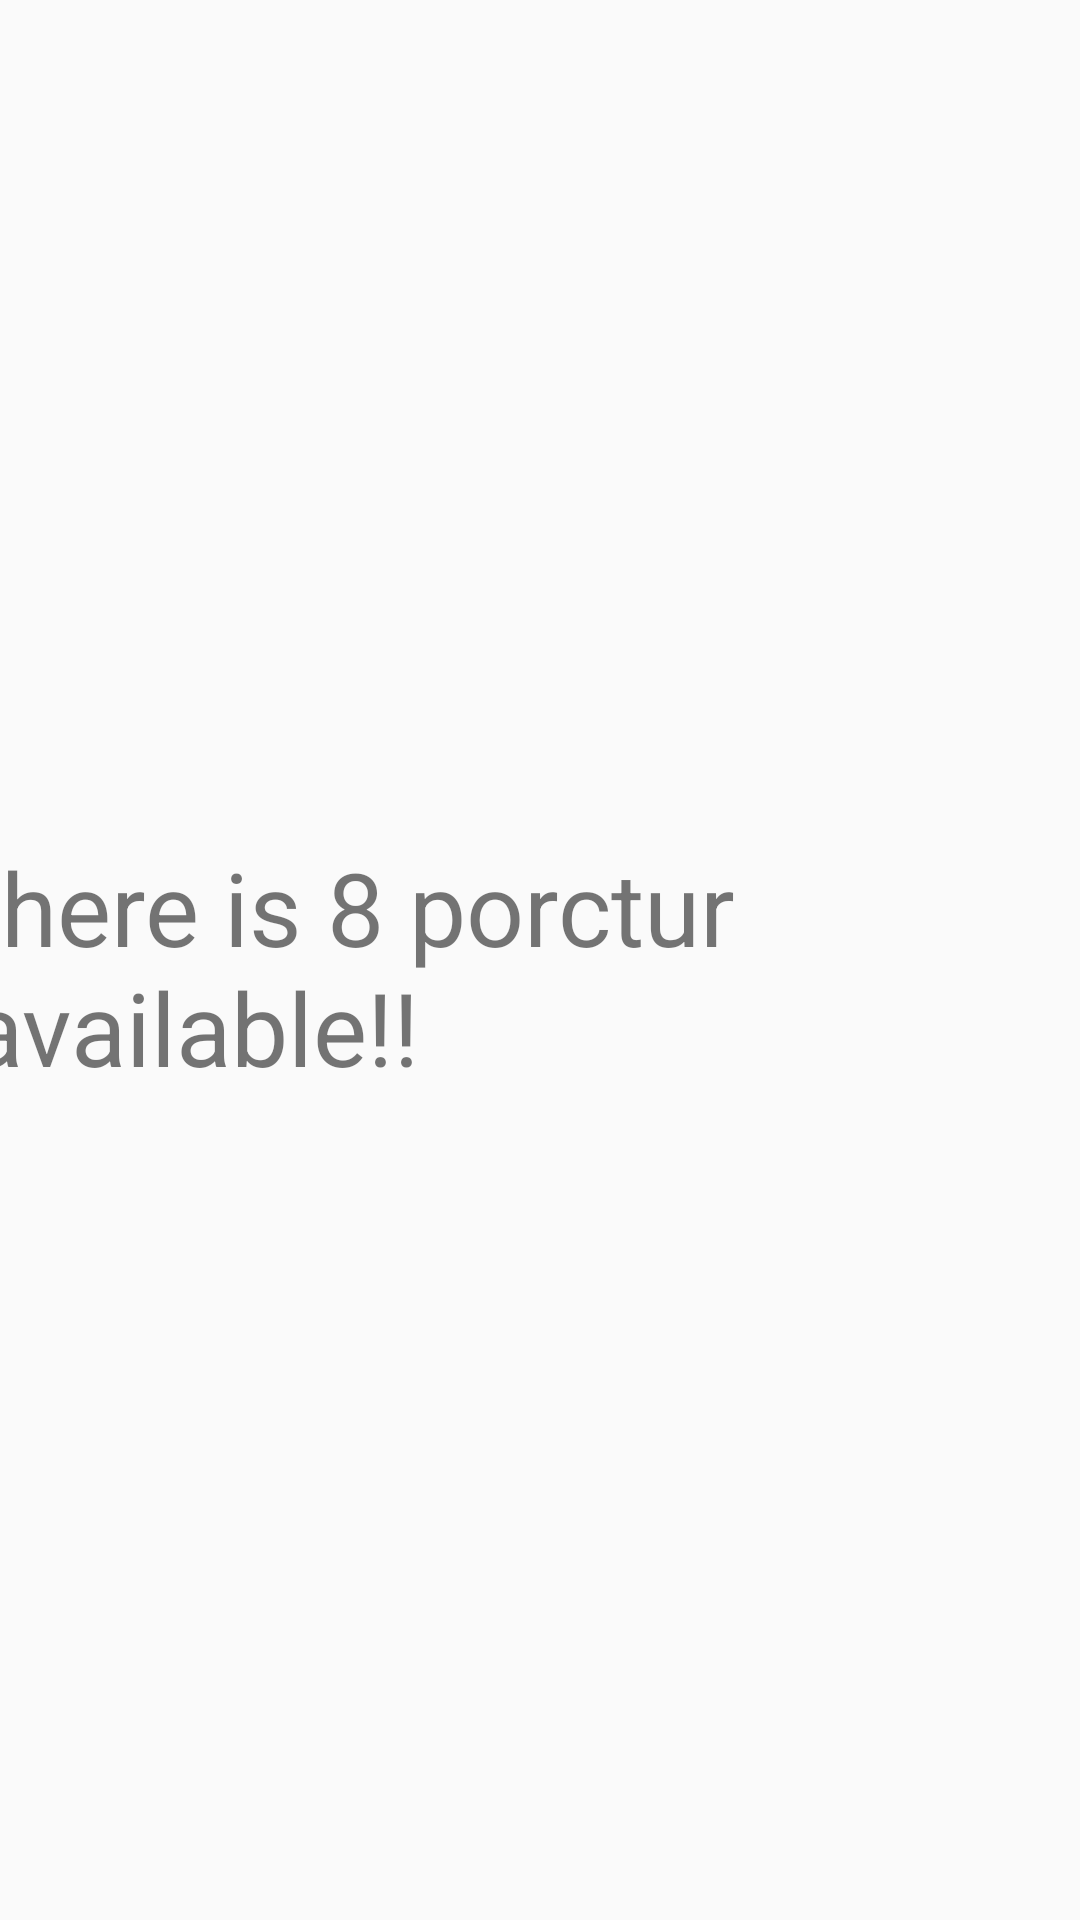

Write the Android layout XML for this screen, with the resource values it uses.
<!-- AndroidManifest.xml: application theme Theme.Prtocuts -->
<!-- res/layout/activity_secend.xml -->
<?xml version="1.0" encoding="utf-8"?>
<androidx.constraintlayout.widget.ConstraintLayout xmlns:android="http://schemas.android.com/apk/res/android"
    xmlns:app="http://schemas.android.com/apk/res-auto"
    xmlns:tools="http://schemas.android.com/tools"
    android:layout_width="match_parent"
    android:layout_height="match_parent"
    tools:context=".SecendActivity">

    <TextView
        android:id="@+id/textView9"
        android:layout_width="382dp"
        android:layout_height="81dp"
        android:text="there is 8 porctur available!!"
        android:textSize="34sp"
        app:layout_constraintBottom_toBottomOf="parent"
        app:layout_constraintEnd_toEndOf="parent"
        app:layout_constraintStart_toStartOf="parent"
        app:layout_constraintTop_toTopOf="parent" />
</androidx.constraintlayout.widget.ConstraintLayout>
<!-- resources referenced by this layout -->
<resources>
  <style name="Theme.Prtocuts" parent="Theme.AppCompat.Light.NoActionBar">
          
          <item name="colorPrimary">@color/purple_500</item>
          <item name="colorPrimaryVariant">@color/purple_700</item>
          <item name="colorOnPrimary">@color/white</item>
          
          <item name="colorSecondary">@color/teal_200</item>
          <item name="colorSecondaryVariant">@color/teal_700</item>
          <item name="colorOnSecondary">@color/black</item>
          
          <item name="android:statusBarColor" tools:targetApi="l">?attr/colorPrimaryVariant</item>
          
      </style>
  <!-- not gathered from this repository: default colours our renderer supplied (Android Studio template values) -->
  <color name="purple_500">#FF6200EE</color>
  <color name="purple_700">#FF3700B3</color>
  <color name="teal_200">#FF03DAC5</color>
  <color name="teal_700">#FF018786</color>
  <color name="black">#FF000000</color>
  <color name="white">#FFFFFFFF</color>
</resources>
